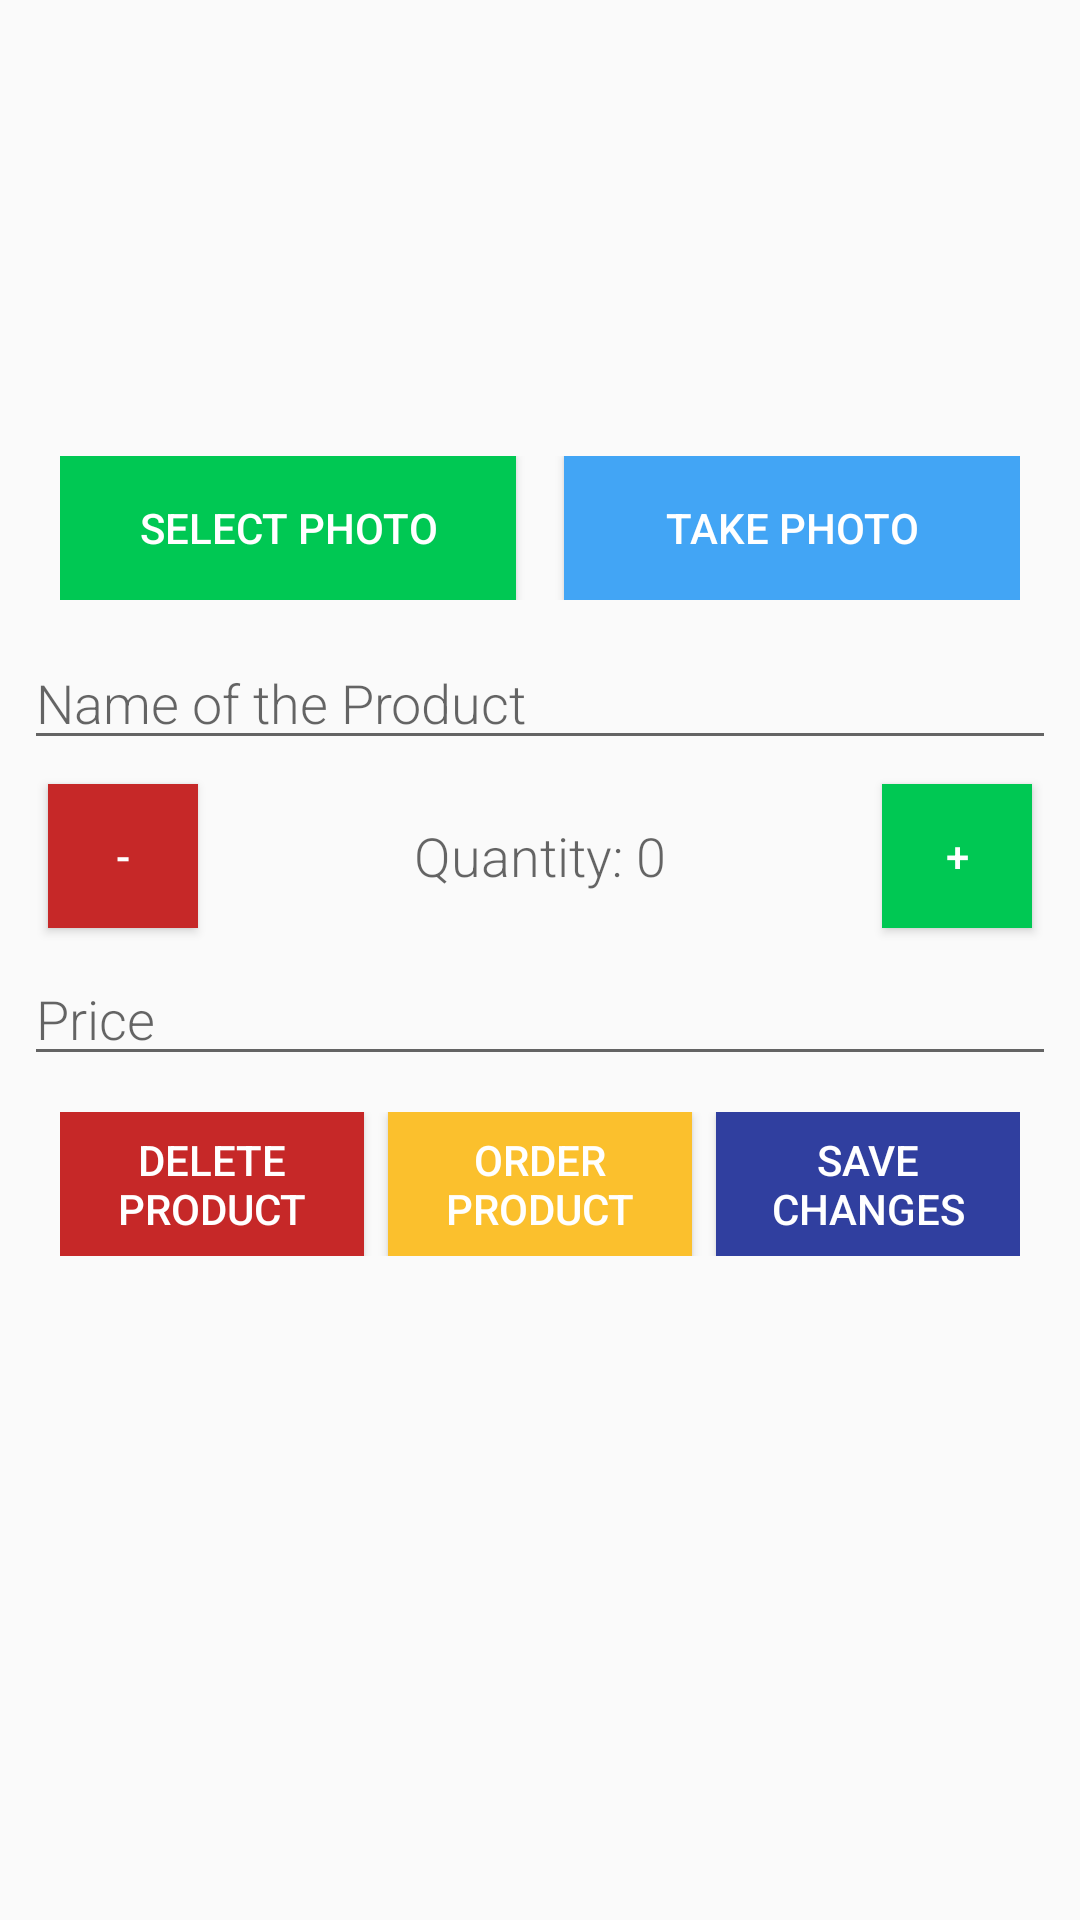

Android layout source for this screen:
<!-- AndroidManifest.xml: application theme AppTheme -->
<!-- res/layout/activity_product.xml -->
<?xml version="1.0" encoding="utf-8"?>
<RelativeLayout xmlns:android="http://schemas.android.com/apk/res/android"
    xmlns:tools="http://schemas.android.com/tools"
    android:layout_width="match_parent"
    android:layout_height="match_parent"
    android:orientation="vertical"
    android:padding="@dimen/medium_margin"
    tools:context=".ProductActivity">

    <ImageView
        android:id="@+id/image_product"
        android:layout_width="@dimen/imageSize"
        android:layout_height="@dimen/imageSize"
        android:layout_centerHorizontal="true"
        android:layout_marginBottom="@dimen/large_margin"
        android:background="@drawable/ic_no_image" />

    <LinearLayout
        android:id="@+id/photo_buttons"
        android:layout_width="match_parent"
        android:layout_height="wrap_content"
        android:layout_below="@id/image_product"
        android:layout_centerHorizontal="true"
        android:layout_margin="@dimen/large_margin">

        <Button
            android:id="@+id/button_select_photo"
            style="@style/PhotoButtons"
            android:layout_marginRight="@dimen/medium_margin"
            android:background="@color/colorPlay"
            android:text="@string/select_photo"/>

        <Button
            android:id="@+id/button_take_photo"
            style="@style/PhotoButtons"
            android:layout_marginLeft="@dimen/medium_margin"
            android:background="@color/colorNext"
            android:text="@string/take_photo" />

    </LinearLayout>

    <EditText
        android:id="@+id/edit_name"
        style="@style/productEditText"
        android:layout_below="@id/photo_buttons"
        android:hint="@string/name"
        android:inputType="textCapWords"
        android:maxLength="25" />

    <LinearLayout
        android:id="@+id/quantity_controls"
        android:layout_width="match_parent"
        android:layout_height="wrap_content"
        android:layout_below="@id/edit_name"
        android:orientation="horizontal">

        <Button
            style="@style/QuantityButtons"
            android:id="@+id/button_minus"
            android:background="@color/colorStop"
            android:text="@string/minus" />

        <TextView
            android:id="@+id/text_quantity"
            android:layout_width="0dp"
            android:layout_height="match_parent"
            android:layout_weight="1"
            android:fontFamily="sans-serif-light"
            android:gravity="center"
            android:text="@string/quantity"
            android:textAppearance="?android:textAppearanceMedium" />

        <Button
            style="@style/QuantityButtons"
            android:id="@+id/button_plus"
            android:background="@color/colorPlay"
            android:text="@string/plus" />

    </LinearLayout>

    <EditText
        android:id="@+id/edit_price"
        style="@style/productEditText"
        android:layout_below="@id/quantity_controls"
        android:hint="@string/price"
        android:inputType="numberDecimal"
        android:maxLength="14" />

    <LinearLayout
        android:id="@+id/buttons_controls"
        android:layout_width="match_parent"
        android:layout_height="wrap_content"
        android:layout_below="@id/edit_price"
        android:layout_centerHorizontal="true"
        android:layout_margin="@dimen/large_margin">

        <Button
            android:id="@+id/button_delete"
            style="@style/PhotoButtons"
            android:layout_marginRight="@dimen/medium_margin"
            android:background="@color/colorStop"
            android:text="@string/delete"/>

        <Button
            android:id="@+id/button_order"
            style="@style/PhotoButtons"
            android:background="@color/colorPrev"
            android:text="@string/order" />

        <Button
            android:id="@+id/button_save"
            style="@style/PhotoButtons"
            android:layout_marginLeft="@dimen/medium_margin"
            android:background="@color/colorPrimaryDark"
            android:text="@string/save" />


    </LinearLayout>
</RelativeLayout>
<!-- resources referenced by this layout -->
<resources>
  <color name="colorNext">#42a5f5</color>
  <color name="colorPlay">#00c853</color>
  <color name="colorPrev">#fbc02d</color>
  <color name="colorPrimaryDark">#303F9F</color>
  <color name="colorStop">#c62828</color>
  <dimen name="imageSize">120dp</dimen>
  <dimen name="large_margin">12dp</dimen>
  <dimen name="medium_margin">8dp</dimen>
  <string name="delete">Delete Product</string>
  <string name="minus">-</string>
  <string name="name">Name of the Product</string>
  <string name="order">Order Product</string>
  <string name="plus">+</string>
  <string name="price">Price</string>
  <string name="quantity">Quantity: 0</string>
  <string name="save">Save Changes</string>
  <string name="select_photo">Select Photo</string>
  <string name="take_photo">Take Photo</string>
  <style name="PhotoButtons">
          <item name="android:layout_width">0dp</item>
          <item name="android:layout_height">match_parent</item>
          <item name="android:layout_weight">1</item>
          <item name="android:textColor">@color/white</item>
      </style>
  <style name="QuantityButtons">
          <item name="android:layout_width">@dimen/button_size</item>
          <item name="android:layout_height">match_parent</item>
          <item name="android:layout_margin">@dimen/medium_margin</item>
          <item name="android:textColor">@color/white</item>
  
      </style>
  <style name="productEditText">
          <item name="android:layout_height">wrap_content</item>
          <item name="android:layout_width">match_parent</item>
          <item name="android:fontFamily">sans-serif-light</item>
          <item name="android:textAppearance">?android:textAppearanceMedium</item>
      </style>
  <style name="AppTheme" parent="Theme.AppCompat.Light.DarkActionBar">
          
          <item name="colorPrimary">@color/colorPrimary</item>
          <item name="colorPrimaryDark">@color/colorPrimaryDark</item>
          <item name="colorAccent">@color/colorAccent</item>
      </style>
  <color name="white">#FFFFFF</color>
  <dimen name="button_size">50dp</dimen>
  <color name="colorPrimary">#3F51B5</color>
  <color name="colorAccent">#FF4081</color>
</resources>
